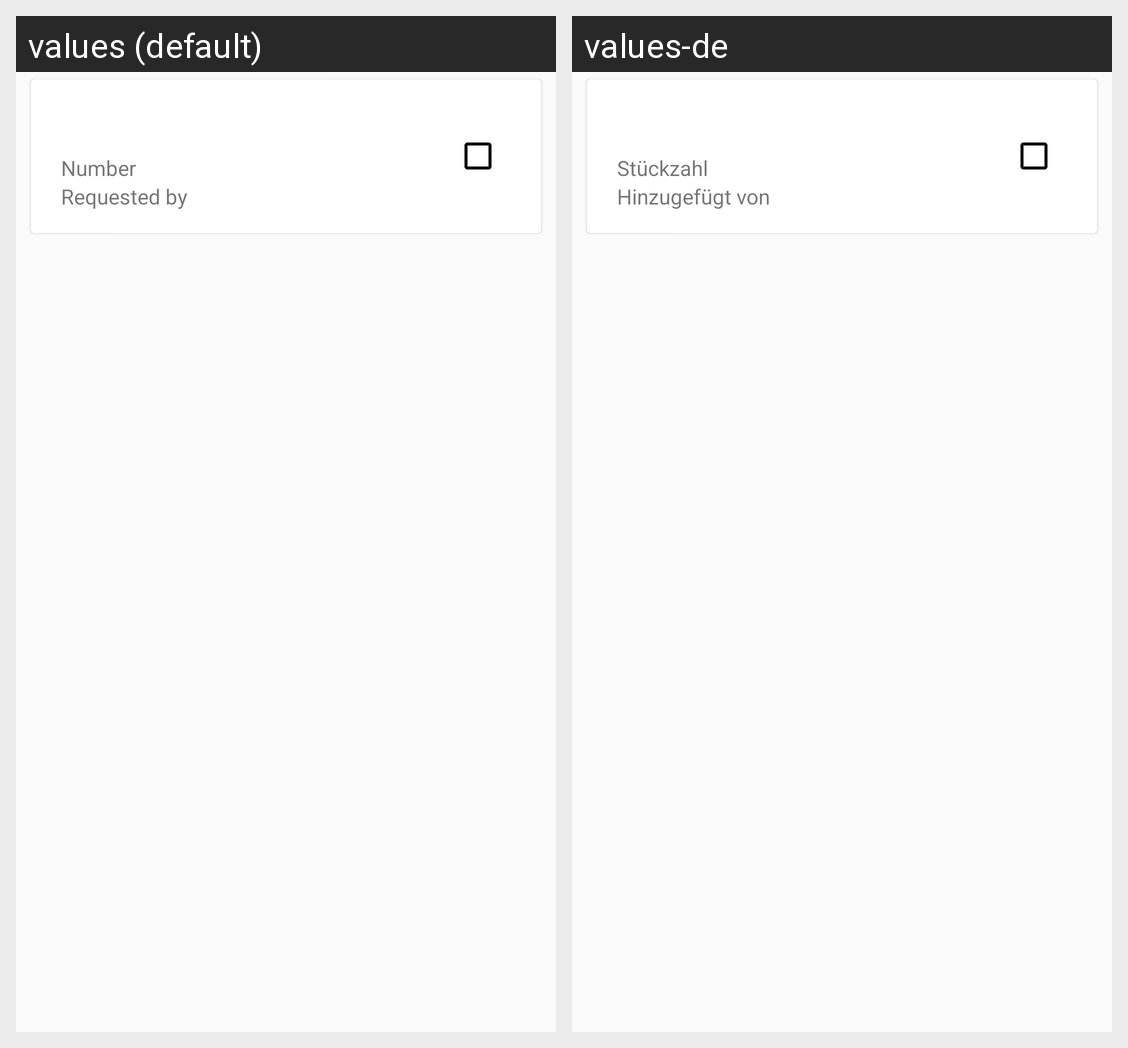

Locale-by-locale string values for the Android screen shown in this grid:
Android screen res/layout/section_shopping_list_item_layout2.xml rendered under 2 locales, left to right: values (default), values-de. Device: Nexus 5 (rendered at 1080×1920; each locale shown at half size, 540×960, under a caption strip naming it); theme AppTheme.
Strings drawn on this screen, with the default value and each locale's value (text and hints the layout hard-codes, and strings that could not be matched under every locale, appear in the picture but are not listed):

product_attribute_number
  values: Number
  values-de: Stückzahl

product_attribute_requested_by
  values: Requested by
  values-de: Hinzugefügt von
